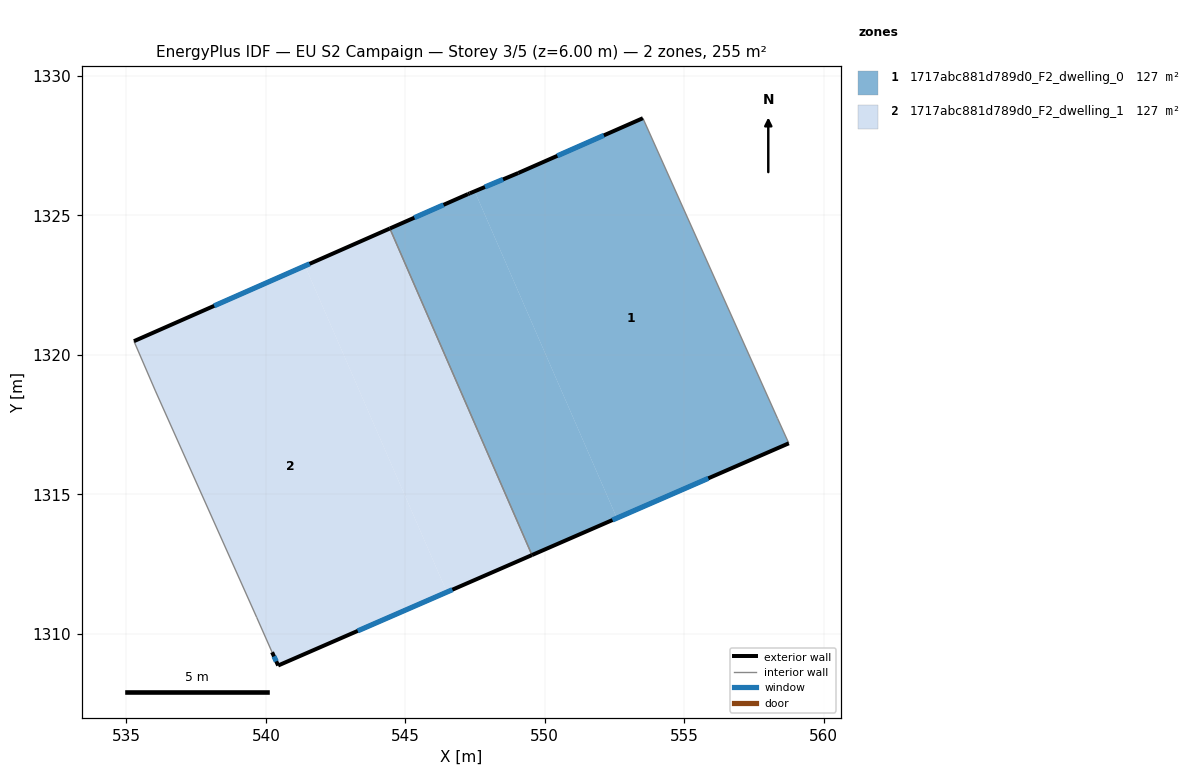
=== STOREY PLAN SPEC (per zone: floor XY polygon, exterior-wall plan segments, windows/doors) ===
zone 1: 1717abc881d789d0_F2_dwelling_0  (127.3 m²)
  floor: (553.52, 1328.49) (558.34, 1317.72) (558.75, 1316.83) (552.58, 1314.15) (547.49, 1325.87) (549.05, 1326.52)
  floor: (547.49, 1325.87) (552.58, 1314.15) (549.54, 1312.82) (544.44, 1324.53) (547.25, 1325.77) (547.31, 1325.79)
  exterior wall: (549.05, 1326.52) – (547.31, 1325.79)  [1.9 m]
    window: (548.50, 1326.29) – (547.85, 1326.02)  [0.8 m²]
  exterior wall: (553.52, 1328.49) – (549.05, 1326.52)  [4.9 m]
    window: (552.12, 1327.87) – (550.45, 1327.14)  [2.0 m²]
  exterior wall: (549.54, 1312.82) – (558.75, 1316.83)  [10.0 m]
    window: (552.43, 1314.08) – (555.86, 1315.57)  [4.2 m²]
  exterior wall: (547.25, 1325.77) – (544.44, 1324.53)  [3.1 m]
    window: (546.37, 1325.38) – (545.32, 1324.92)  [1.3 m²]
  exterior wall: (547.31, 1325.79) – (547.25, 1325.77)  [0.1 m]
  interior walls: 3
zone 2: 1717abc881d789d0_F2_dwelling_1  (127.3 m²)
  floor: (544.44, 1324.53) (549.54, 1312.82) (546.49, 1311.50) (541.40, 1323.19)
  floor: (541.40, 1323.19) (546.49, 1311.50) (540.44, 1308.86) (540.22, 1309.34) (539.67, 1310.59) (536.04, 1318.71) (535.27, 1320.49)
  exterior wall: (540.44, 1308.86) – (549.54, 1312.82)  [9.9 m]
    window: (543.29, 1310.10) – (546.69, 1311.58)  [4.1 m²]
  exterior wall: (540.22, 1309.34) – (540.44, 1308.86)  [0.5 m]
    window: (540.29, 1309.19) – (540.37, 1309.01)  [0.2 m²]
  exterior wall: (544.44, 1324.53) – (535.27, 1320.49)  [10.0 m]
    window: (541.57, 1323.27) – (538.15, 1321.76)  [4.2 m²]
  interior walls: 4

=== DERIVED (storey summary) ===
Building: EU S2 Campaign
Storey: 3 of 5  (floor level z = 6.00 m)
Storey gross floor area: 254.6 m²
Zones on this storey: 2
  - 1717abc881d789d0_F2_dwelling_0: floor 127.3 m²; exterior wall 19.9 m (59.8 m²); 4 window(s) 8.3 m²; WWR 13.9%
  - 1717abc881d789d0_F2_dwelling_1: floor 127.3 m²; exterior wall 20.5 m (61.4 m²); 3 window(s) 8.5 m²; WWR 13.9%
Zone adjacency (shared interzone walls):
  - 1717abc881d789d0_F2_dwelling_0 ↔ 1717abc881d789d0_F2_dwelling_1